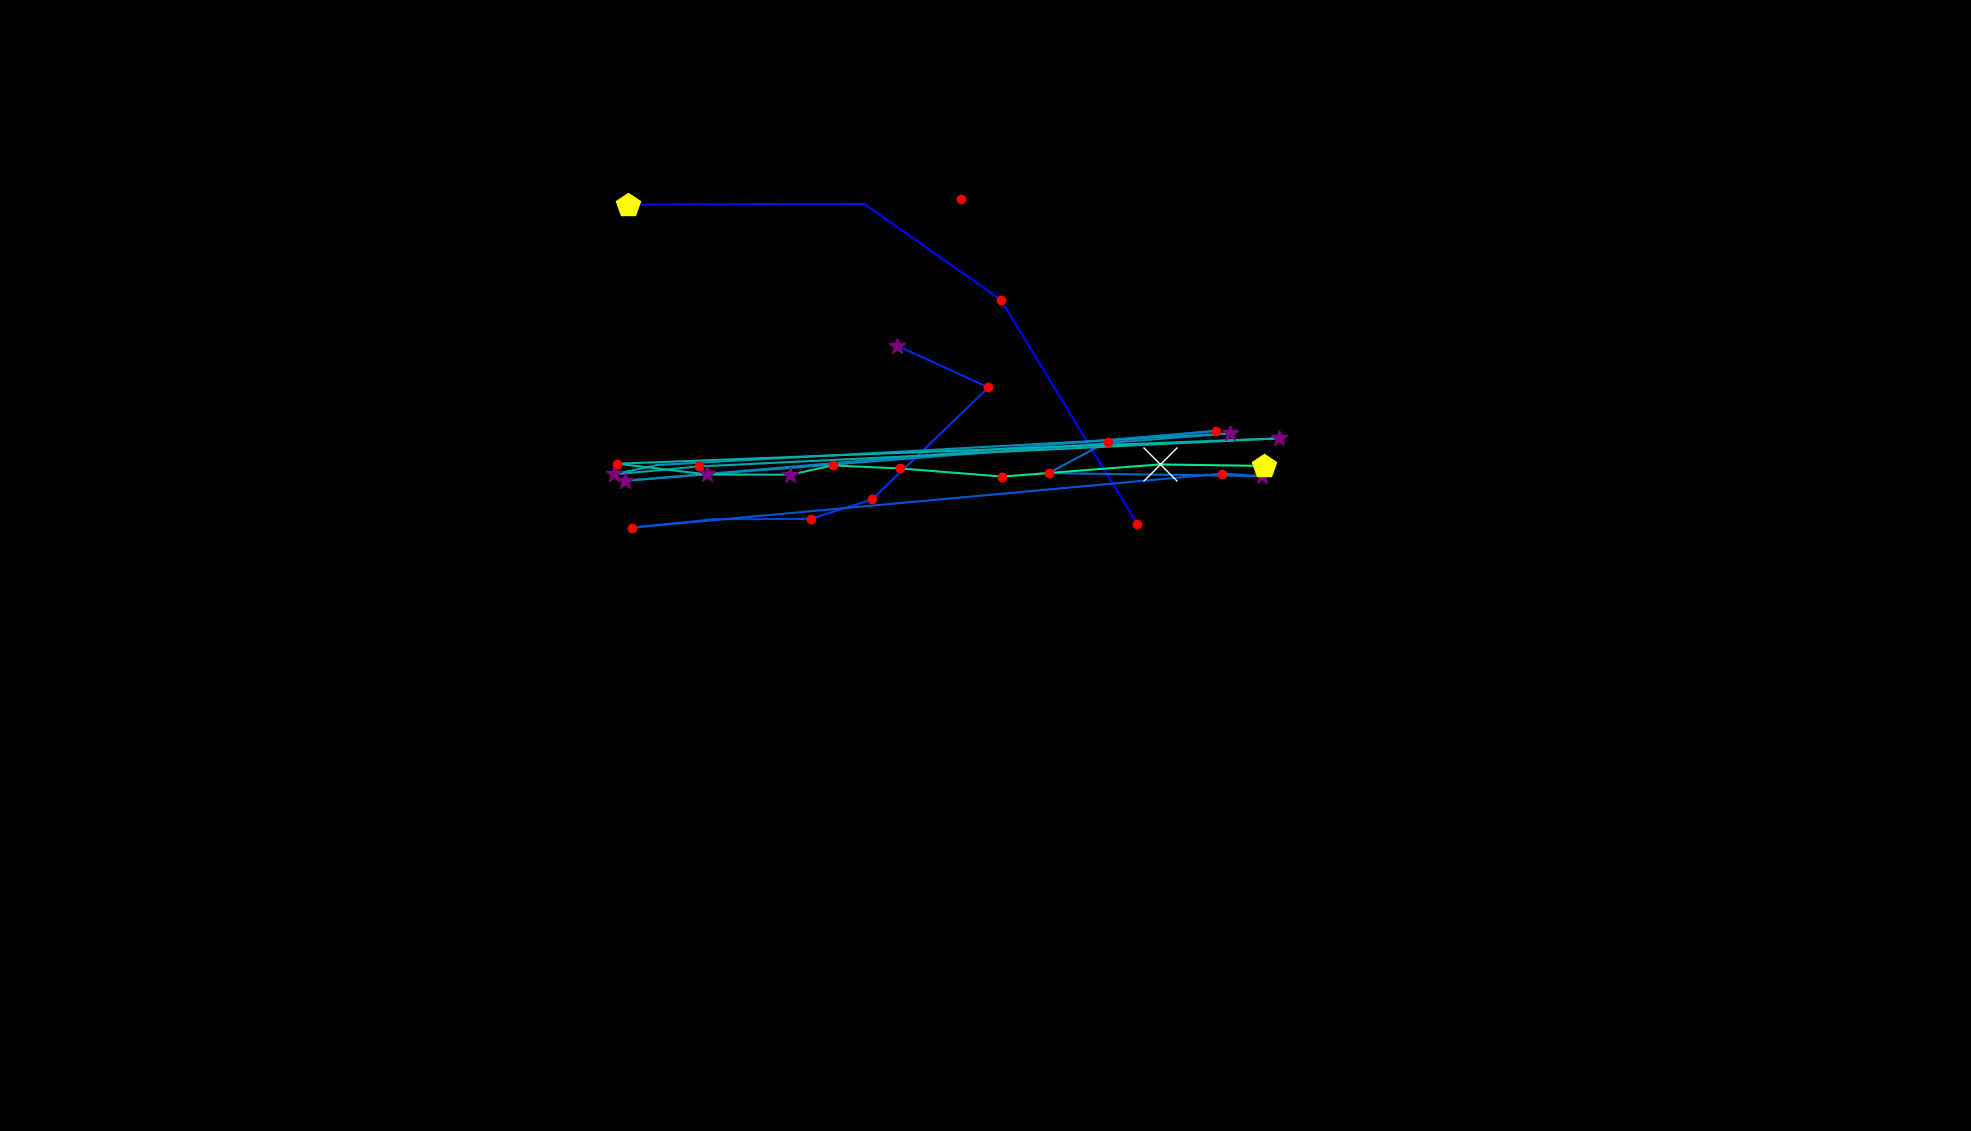

The file beside this chart, header and first rows:
, fixation_id, timestamp, avg_gaze_x, avg_gaze_y, duration
0, 0.0, 72.32, 1477, 788.1, 217
1, 1.0, 518.3, 1300, 1080, 156.7
2, 2.0, 735.2, 1122, 1204, 96.42
3, 3.0, 1000, 815.9, 1203, 421.9
4, 5.0, 1712, 1248, 1211, 156.7
5, 7.0, 2194, 1165, 1020, 289.3
6, 8.0, 2531, 1284, 965.7, 204.9
7, 9.0, 2760, 1133, 820.2, 229
8, 10.0, 3025, 1053, 795, 192.8
9, 11.0, 3254, 926.9, 794.5, 108.5
10, 12.0, 3447, 820.9, 783.6, 168.7
11, 13.0, 3700, 1587, 853.8, 180.8
12, 14.0, 3905, 1639, 850.5, 325.4
13, 15.0, 4255, 1362, 854.4, 217
14, 16.0, 4496, 1439, 895.4, 156.7
15, 17.0, 4677, 1579, 909.4, 241.1
16, 18.0, 5135, 811.3, 844.4, 337.5
17, 19.0, 5544, 1597, 905.9, 337.5
18, 20.0, 6159, 853.3, 864.9, 96.42
19, 21.0, 6340, 797.3, 852.7, 301.3
20, 22.0, 6665, 907.4, 863, 120.5
21, 23.0, 6822, 1662, 899.6, 301.3
22, 24.0, 7220, 801.8, 866.6, 180.8
23, 25.0, 7425, 918.7, 852.6, 277.2
24, 26.0, 7726, 1026, 852.3, 265.2
25, 27.0, 8015, 1082, 864.4, 180.8
26, 28.0, 8220, 1169, 860.5, 156.7
27, 29.0, 8425, 1302, 849.9, 217
28, 30.0, 8666, 1506, 865.7, 590.6
29, 31.0, 9281, 1641, 863.7, 458
